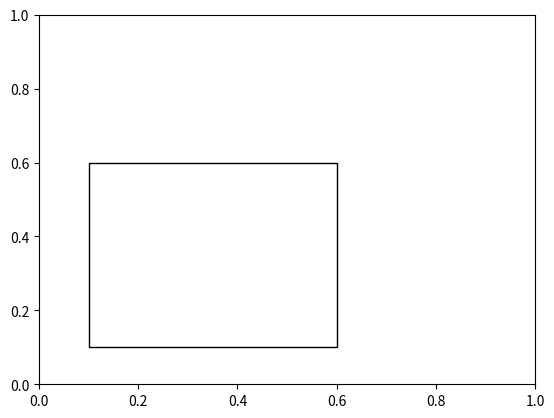
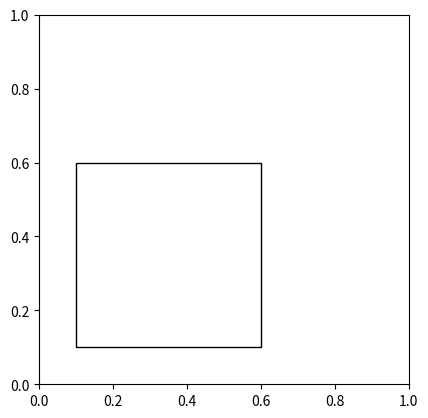
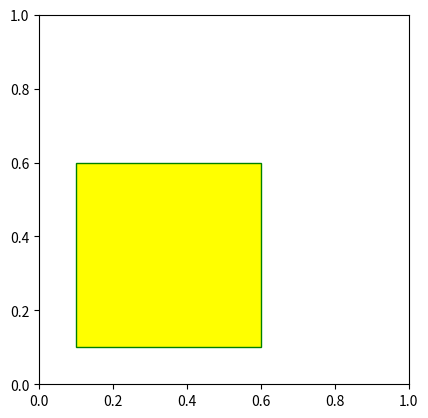
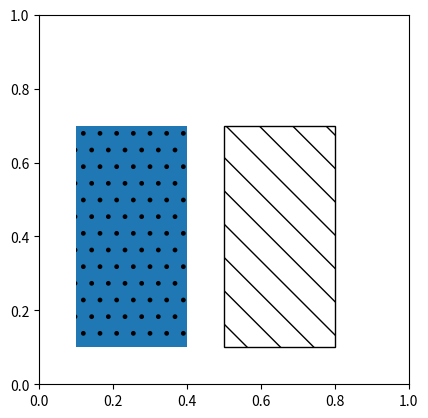
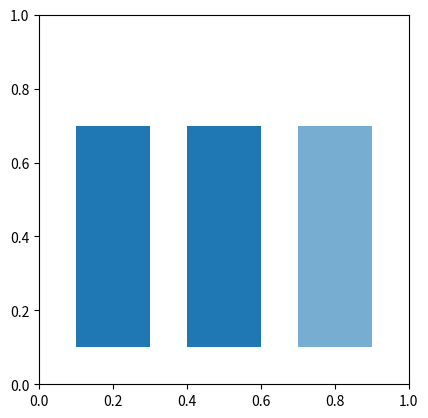
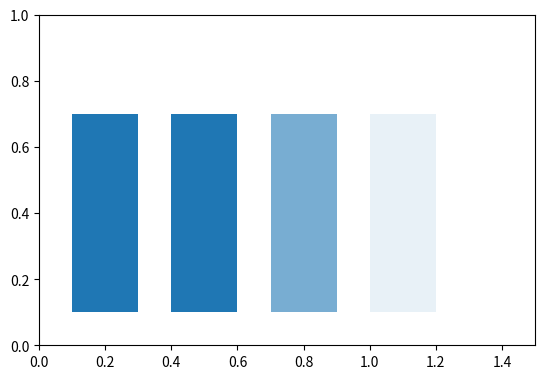
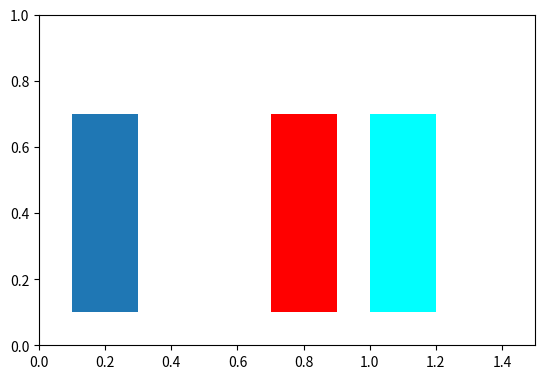
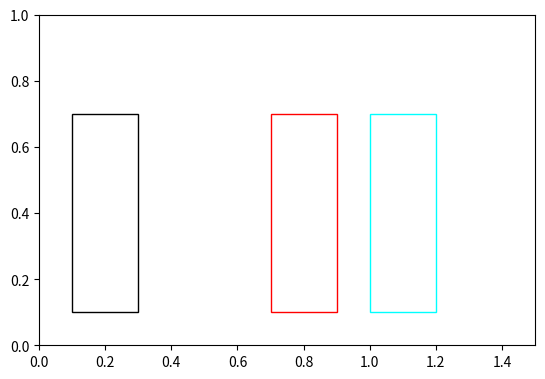
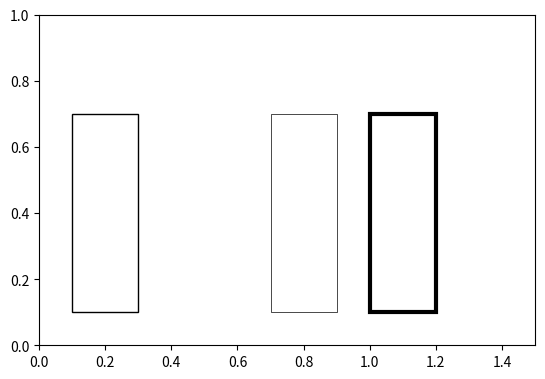
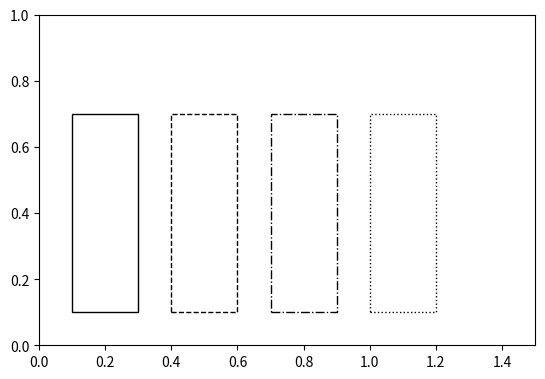
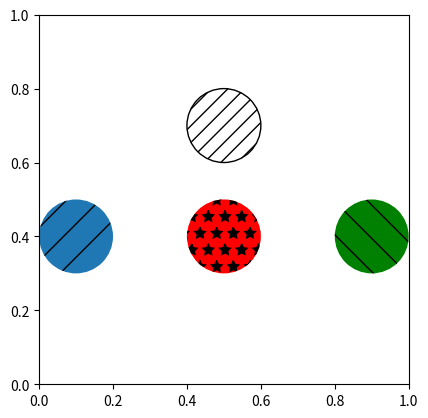
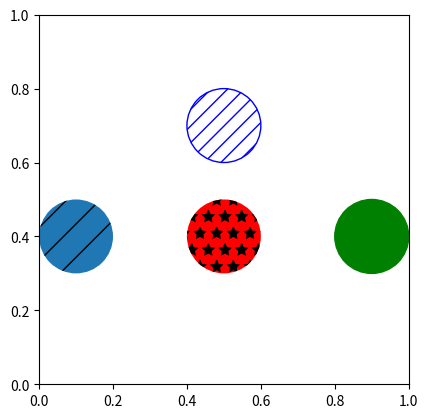
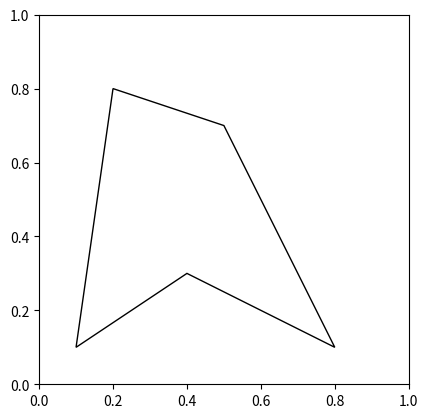
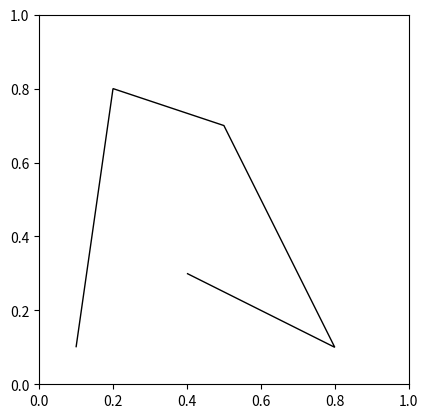
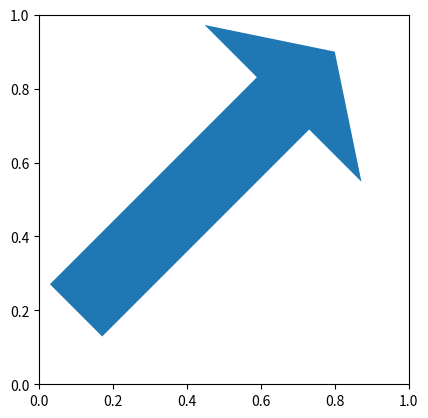
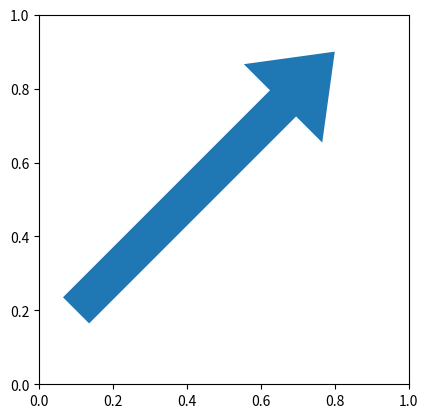

Here is the Python script that generated these plots, in order:
#!/usr/bin/env python
# coding: utf-8

# In[1]:


import matplotlib
import matplotlib.pyplot as plt
import matplotlib.patches as patches

matplotlib.interactive(True)
plt.ion()
matplotlib.is_interactive()


# #### Make use of the patch module to draw a shape
# * Patches allows rendering of 2D objects including geometric shapes, arrows
# * When creating a rectangle, the first argument is a tuple with the bottom-left coordinates
# * The next two coordinates are the width and height of the rectangle
# * The fill parameter represents whether the shape will be filled with a color. We choose to leave the square empty
# * Note that though we're plotting a square it appears as a rectangle due to the differing aspect ratios of the X and Y axes

# In[2]:


fig, ax = plt.subplots()

ax.add_patch(
    patches.Rectangle(
        (0.1, 0.1),
        0.5,
        0.5,
        fill=False 
    )
)

plt.show()


# #### Use the aspect parameter for the axis to fix the aspect ratio
# Now the X and Y axes are on the same scale
# * Other options are 'auto' or a number
# * A number n means the height will be n times the width

# In[3]:


fig, ax = plt.subplots()

ax.set_aspect(aspect='equal')

ax.add_patch(
    patches.Rectangle(
        (0.1, 0.1),
        0.5,
        0.5,
        fill=False
    )
)

plt.show()


# #### Color the shape
# * facecolor defines the color to fill the shape with
# * edgecolor sets the color of the edge
# 
# There are a number of colors which can be set using the name. For a full list of these colors, check out this link: <br />
# https://matplotlib.org/gallery/color/named_colors.html#sphx-glr-gallery-color-named-colors-py

# In[4]:


fig, ax = plt.subplots()
ax.set_aspect(aspect='equal')

ax.add_patch(
    patches.Rectangle(
        (0.1, 0.1),   
        0.5,         
        0.5,          
        facecolor='yellow',
        edgecolor='green'
    )
)

plt.show()


# #### Drawing multiple sqares
# * We use an iterator to define and add rectangles to our subplot
# * We set different patterns inside those squares with the hatch parameter
# * Note that the default facecolor is blue

# In[5]:


fig, ax = plt.subplots()
ax.set_aspect(aspect='equal')

for p in [
    patches.Rectangle(
        (0.1, 0.1), 0.3, 0.6,
        hatch='.'
    ),
    patches.Rectangle(
        (0.5, 0.1), 0.3, 0.6,
        hatch='\\',
        fill=False
    ),
]:
    ax.add_patch(p)
    
plt.show()


# #### Setting the alpha value for shapes
# * Each rectangle has a different transparency level
# * Note that alpha=None is the same as alpha=1.0
# * The third rectangle is not visible, as the default xlim (and ylim) is 1

# In[6]:


fig, ax = plt.subplots()
ax.set_aspect(aspect='equal')

for p in [
    patches.Rectangle(
        (0.1, 0.1), 0.2, 0.6,
        alpha=None,
    ),
    patches.Rectangle(
        (0.4, 0.1), 0.2, 0.6,
        alpha=1.0
    ),
    patches.Rectangle(
        (0.7, 0.1), 0.2, 0.6,
        alpha=0.6
    ),
    patches.Rectangle(
        (1.0, 0.1), 0.2, 0.6,
        alpha=0.1
    ),
]:
    ax.add_patch(p)

plt.show()


# #### Setting the xlim so that all rectangles are visible

# In[7]:


fig, ax = plt.subplots()
ax.set_aspect(aspect='equal')

for p in [
    patches.Rectangle(
        (0.1, 0.1), 0.2, 0.6,
        alpha=None,
    ),
    patches.Rectangle(
        (0.4, 0.1), 0.2, 0.6,
        alpha=1.0
    ),
    patches.Rectangle(
        (0.7, 0.1), 0.2, 0.6,
        alpha=0.6
    ),
    patches.Rectangle(
        (1.0, 0.1), 0.2, 0.6,
        alpha=0.1
    ),
]:
    ax.add_patch(p)

ax.set_xlim(0,1.5)

plt.show()


# #### Specifying the colors in different formats
# * facecolor=None sets it to the default (blue) color
# * facecolor="none" means the facecolor is empty

# In[8]:


fig, ax = plt.subplots()
ax.set_aspect(aspect='equal')

for p in [
    patches.Rectangle(
        (0.1, 0.1), 0.2, 0.6,
        facecolor=None
    ),
    patches.Rectangle(
        (0.4, 0.1), 0.2, 0.6,
        facecolor='none'
    ),
    patches.Rectangle(
        (0.7, 0.1), 0.2, 0.6,
        facecolor='red'
    ),
    patches.Rectangle(
        (1.0, 0.1), 0.2, 0.6,
        facecolor='#00ffff'
    ),
]:
    ax.add_patch(p)
    
ax.set_xlim(0,1.5)
plt.show()


# #### Shapes with edgecolor
# * Setting the edgecolor without a facecolor sets the facecolor value to 'none'
# * Note that the default edgecolor is black

# In[9]:


fig, ax = plt.subplots()
ax.set_aspect(aspect='equal')

for p in [
    patches.Rectangle(
        (0.1, 0.1), 0.2, 0.6, fill=False,
        edgecolor=None
    ),
    patches.Rectangle(
        (0.4, 0.1), 0.2, 0.6, fill=False,
        edgecolor='none'
    ),
    patches.Rectangle(
        (0.7, 0.1), 0.2, 0.6, fill=False,
        edgecolor='red'
    ),
    patches.Rectangle(
        (1.0, 0.1), 0.2, 0.6, fill=False,
        edgecolor='#00ffff'
    ),
]:
    ax.add_patch(p)
        
ax.set_xlim(0,1.5)
plt.show()


# #### Changing the line width 
# The default linewidth is 1.0

# In[10]:


fig, ax = plt.subplots()
ax.set_aspect(aspect='equal')

for p in [
    patches.Rectangle(
        (0.1, 0.1), 0.2, 0.6, fill=False,
        linewidth=None
    ),
    patches.Rectangle(
        (0.4, 0.1), 0.2, 0.6, fill=False,
        linewidth=0
    ),
    patches.Rectangle(
        (0.7, 0.1), 0.2, 0.6, fill=False,
        linewidth=0.5
    ),
    patches.Rectangle(
        (1.0, 0.1), 0.2, 0.6, fill=False,
        linewidth=3
    ),
]:
    ax.add_patch(p)
    
ax.set_xlim(0,1.5)
plt.show()


# #### Different types of linestyles
# This defines the type of line representing the edge

# In[11]:


fig, ax = plt.subplots()
ax.set_aspect(aspect='equal')

for p in [
    patches.Rectangle(
        (0.1, 0.1), 0.2, 0.6, fill=False,
        linestyle='solid'   # Default
    ),
    patches.Rectangle(
        (0.4, 0.1), 0.2, 0.6, fill=False,
        linestyle='dashed'
    ),
    patches.Rectangle(
        (0.7, 0.1), 0.2, 0.6, fill=False,
        linestyle='dashdot'
    ),
    patches.Rectangle(
        (1.0, 0.1), 0.2, 0.6, fill=False,
        linestyle='dotted'
    ),
]:
    ax.add_patch(p)
    
ax.set_xlim(0,1.5)
plt.show()


# #### Circles
# * The parameters when drawing a circle are the center coordinates and the radius
# * The hatch and facecolor work the same way as they do for rectangles

# In[12]:


fig, ax = plt.subplots()
ax.set_aspect(aspect='equal')

for p in [
    patches.Circle(
        (0.1, 0.4), 0.1,
        hatch='/'
    ),
    patches.Circle(
        (0.5, 0.4), 0.1,
        hatch='*',
        facecolor='red'
    ),
    patches.Circle(
        (0.9, 0.4), 0.1,
        hatch='\\',
        facecolor='green'
    ),
    patches.Circle(
        (0.5, 0.7), 0.1,
        hatch='//',
        fill=False 
    ),
]:
    ax.add_patch(p)
    
plt.show()


# #### The color parameter and setting the hatch color
# * The color parameter is used to set the facecolor, edgecolor and hatch color - hence the hatch pattern cannot be seen for the green circle
# * Note that the edgecolor and hatch color are the same - there is no separate hatchcolor attribute

# In[13]:


fig, ax = plt.subplots()
ax.set_aspect(aspect='equal')

for p in [
    patches.Circle(
        (0.1, 0.4), 0.1,
        hatch='/'
    ),
    patches.Circle(
        (0.5, 0.4), 0.1,
        hatch='*',
        facecolor='red'
    ),
    patches.Circle(
        (0.9, 0.4), 0.1,
        hatch='\\',
        color='green'
    ),
    patches.Circle(
        (0.5, 0.7), 0.1,
        hatch='//',
        fill=False,
        edgecolor = 'blue'
    ),
]:
    ax.add_patch(p)
    
plt.show()


# #### Polygons
# The patches module can also draw other 2-D shapes such as a polygon
# * The parameters include a 2-D array with the x,y coordinates of the polygon vertices
# * The points are listed in sequential order. i.e. point 1 will connect to point 2 which is connected to point 3 etc. 
# * By default, the polygon is 'closed' - the last point is connected to the first point
# 

# In[14]:


fig, ax = plt.subplots()
ax.set_aspect(aspect='equal')

polygon = patches.Polygon([[0.1, 0.1],
                           [0.2, 0.8], 
                           [0.5, 0.7], 
                           [0.8, 0.1], 
                           [0.4, 0.3]],
                          fill=False)
                   
ax.add_patch(polygon)
    
plt.show()
                   


# #### "Open" polygon
# In this case the first and last points are not automatically connected

# In[15]:


fig, ax = plt.subplots()
ax.set_aspect(aspect='equal')

polygon = patches.Polygon([[0.1, 0.1],
                           [0.2, 0.8], 
                           [0.5, 0.7], 
                           [0.8, 0.1], 
                           [0.4, 0.3]],
                          closed=False,
                          fill=False)
                   
ax.add_patch(polygon)
    
plt.show()           


# #### Arrows
# * The patches module can also generate other 2-D shapes such as arrows
# * Note these are not arrow lines - but 2-D arrow shapes

# 4 parameters are required:
# * The first two are the x,y coordinates of the center of the arrow tail
# * The next two are the x,y coordinates of the base (not the tip) of the arrow head 

# In[16]:


fig, ax = plt.subplots()
ax.set_aspect(aspect='equal')

polygon = patches.Arrow(0.1, 0.2, 
                        0.7, 0.7)

ax.add_patch(polygon)
    
plt.show()


# #### Arrow width
# * The default arrow width is 1.0 which equates to 0.2 on the axis at the tail and 0.6 at the head
# * Here we halve the width to 0.5 which is 0.1 at the tail and 0.3 at the head

# In[17]:


fig, ax = plt.subplots()
ax.set_aspect(aspect='equal')

polygon = patches.Arrow(0.1, 0.2, 
                        0.7, 0.7,
                        width=0.5)

ax.add_patch(polygon)
    
plt.show()


# In[ ]:




